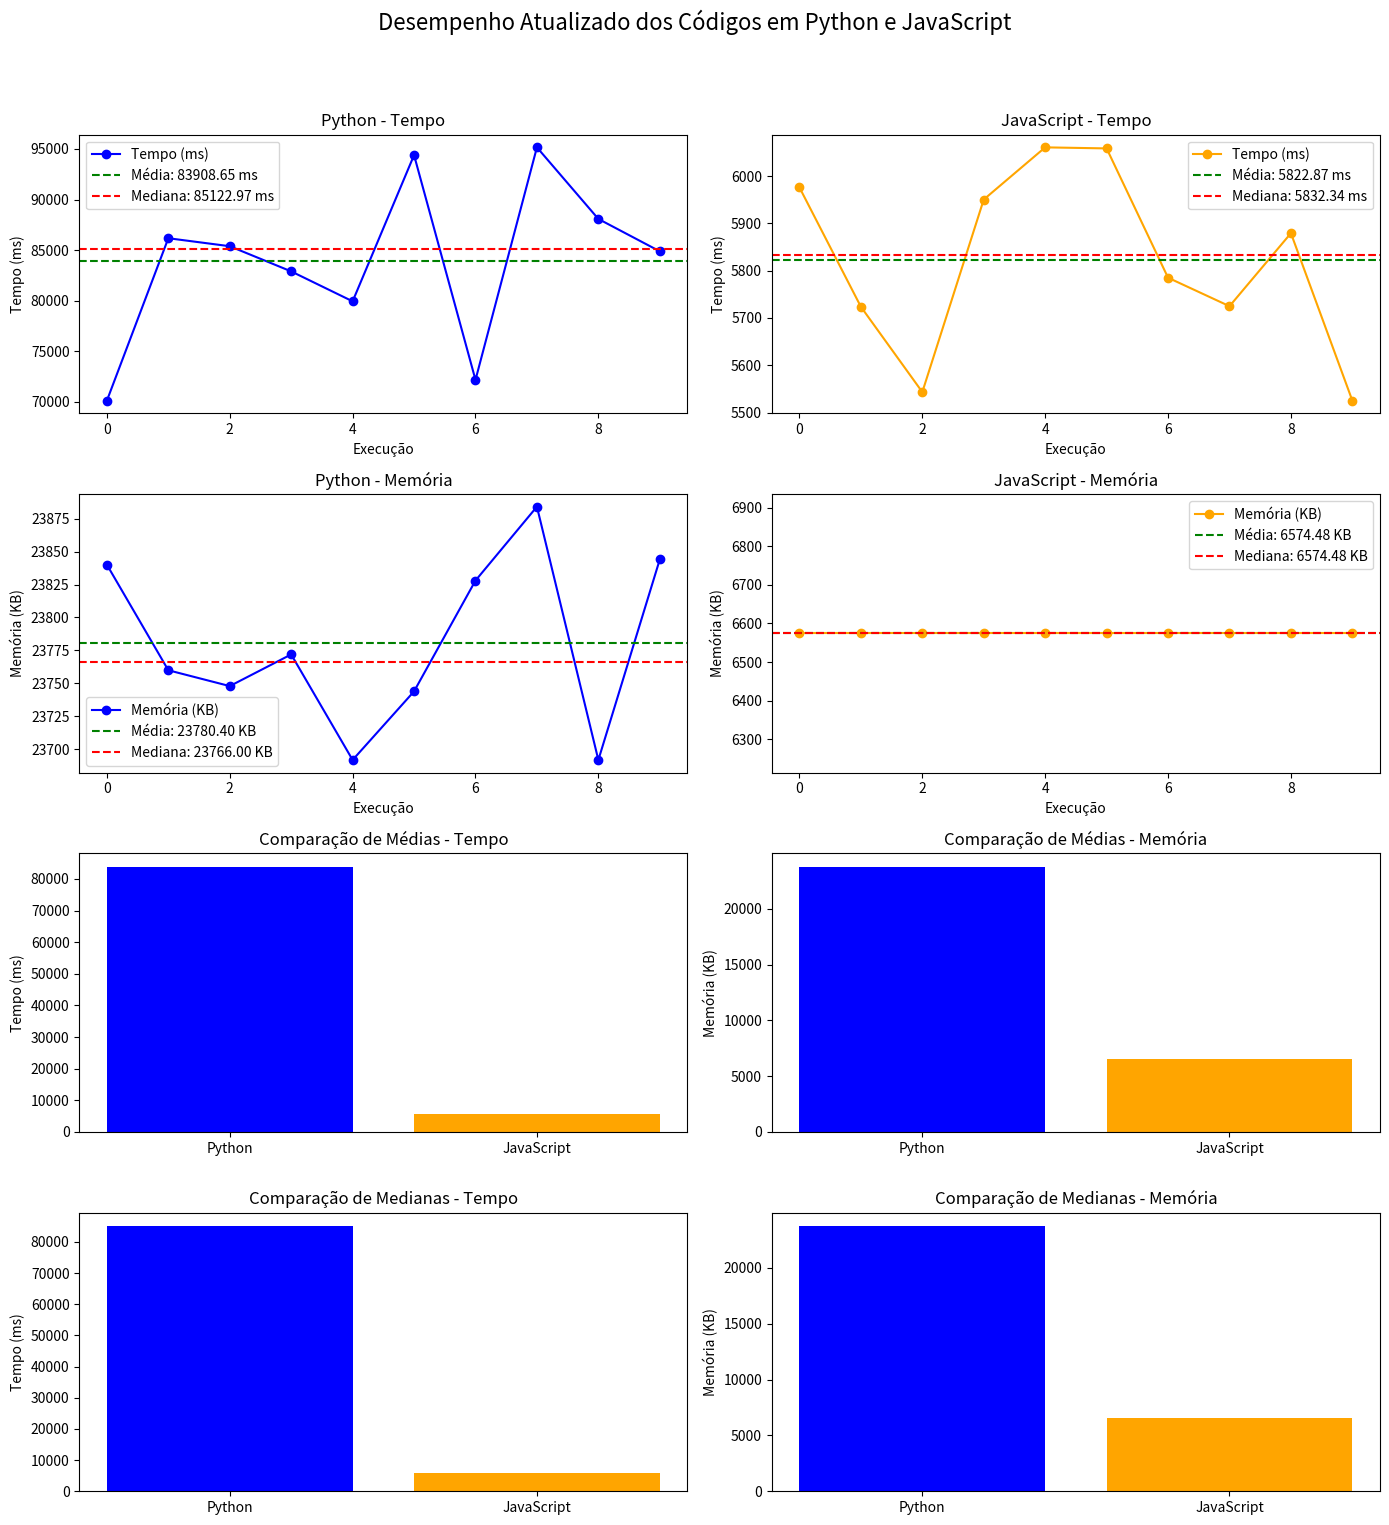

Reproduce this figure in Python.
import matplotlib.pyplot as plt


def calculate_mean(data):
    return sum(data) / len(data)

def calculate_median(data):
    sorted_data = sorted(data)
    n = len(sorted_data)
    mid = n // 2
    if n % 2 == 0:
        return (sorted_data[mid - 1] + sorted_data[mid]) / 2
    else:
        return sorted_data[mid]


python_time_new = [70090.74, 86167.63, 85375.97, 82884.47, 79921.60, 94393.01, 72145.93, 95161.76, 88075.41, 84869.97]
python_memory_new = [23840, 23760, 23748, 23772, 23692, 23744, 23828, 23884, 23692, 23844]

javascript_time_new = [5976.29, 5723.75, 5543.24, 5950.74, 6061.11, 6058.88, 5785.21, 5724.95, 5879.47, 5525.09]
javascript_memory_new = [6574.48] * 10  


python_time_mean_new = calculate_mean(python_time_new)
python_memory_mean_new = calculate_mean(python_memory_new)
python_time_median_new = calculate_median(python_time_new)
python_memory_median_new = calculate_median(python_memory_new)

javascript_time_mean_new = calculate_mean(javascript_time_new)
javascript_memory_mean_new = calculate_mean(javascript_memory_new)
javascript_time_median_new = calculate_median(javascript_time_new)
javascript_memory_median_new = calculate_median(javascript_memory_new)


languages = ['Python', 'JavaScript']
fig, axs = plt.subplots(4, 2, figsize=(14, 16))
fig.suptitle("Desempenho Atualizado dos Códigos em Python e JavaScript", fontsize=16)


axs[0, 0].plot(python_time_new, marker='o', label='Tempo (ms)', color='blue')
axs[0, 0].axhline(y=python_time_mean_new, color='green', linestyle='--', label=f'Média: {python_time_mean_new:.2f} ms')
axs[0, 0].axhline(y=python_time_median_new, color='red', linestyle='--', label=f'Mediana: {python_time_median_new:.2f} ms')
axs[0, 0].set_title("Python - Tempo")
axs[0, 0].set_xlabel("Execução")
axs[0, 0].set_ylabel("Tempo (ms)")
axs[0, 0].legend()


axs[1, 0].plot(python_memory_new, marker='o', label='Memória (KB)', color='blue')
axs[1, 0].axhline(y=python_memory_mean_new, color='green', linestyle='--', label=f'Média: {python_memory_mean_new:.2f} KB')
axs[1, 0].axhline(y=python_memory_median_new, color='red', linestyle='--', label=f'Mediana: {python_memory_median_new:.2f} KB')
axs[1, 0].set_title("Python - Memória")
axs[1, 0].set_xlabel("Execução")
axs[1, 0].set_ylabel("Memória (KB)")
axs[1, 0].legend()


axs[0, 1].plot(javascript_time_new, marker='o', label='Tempo (ms)', color='orange')
axs[0, 1].axhline(y=javascript_time_mean_new, color='green', linestyle='--', label=f'Média: {javascript_time_mean_new:.2f} ms')
axs[0, 1].axhline(y=javascript_time_median_new, color='red', linestyle='--', label=f'Mediana: {javascript_time_median_new:.2f} ms')
axs[0, 1].set_title("JavaScript - Tempo")
axs[0, 1].set_xlabel("Execução")
axs[0, 1].set_ylabel("Tempo (ms)")
axs[0, 1].legend()


axs[1, 1].plot(javascript_memory_new, marker='o', label='Memória (KB)', color='orange')
axs[1, 1].axhline(y=javascript_memory_mean_new, color='green', linestyle='--', label=f'Média: {javascript_memory_mean_new:.2f} KB')
axs[1, 1].axhline(y=javascript_memory_median_new, color='red', linestyle='--', label=f'Mediana: {javascript_memory_median_new:.2f} KB')
axs[1, 1].set_title("JavaScript - Memória")
axs[1, 1].set_xlabel("Execução")
axs[1, 1].set_ylabel("Memória (KB)")
axs[1, 1].legend()


time_means_new = [python_time_mean_new, javascript_time_mean_new]
memory_means_new = [python_memory_mean_new, javascript_memory_mean_new]

axs[2, 0].bar(languages, time_means_new, color=['blue', 'orange'])
axs[2, 0].set_title("Comparação de Médias - Tempo")
axs[2, 0].set_ylabel("Tempo (ms)")

axs[2, 1].bar(languages, memory_means_new, color=['blue', 'orange'])
axs[2, 1].set_title("Comparação de Médias - Memória")
axs[2, 1].set_ylabel("Memória (KB)")


time_medians_new = [python_time_median_new, javascript_time_median_new]
memory_medians_new = [python_memory_median_new, javascript_memory_median_new]

axs[3, 0].bar(languages, time_medians_new, color=['blue', 'orange'])
axs[3, 0].set_title("Comparação de Medianas - Tempo")
axs[3, 0].set_ylabel("Tempo (ms)")

axs[3, 1].bar(languages, memory_medians_new, color=['blue', 'orange'])
axs[3, 1].set_title("Comparação de Medianas - Memória")
axs[3, 1].set_ylabel("Memória (KB)")

plt.tight_layout(rect=[0, 0.03, 1, 0.95])
plt.show()
